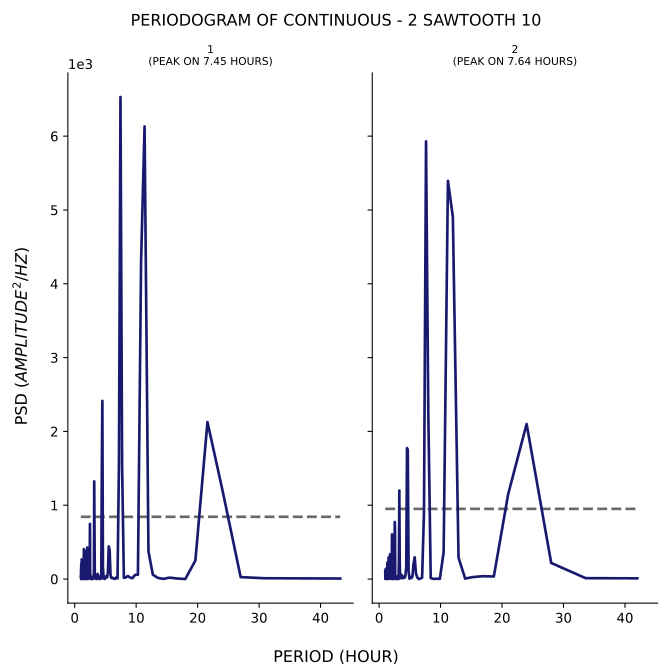

Values plotted in this chart, from the file beside it:
test, period, psd
1, 43.2, 7.044
1, 36.0, 10.47
1, 30.86, 10.99
1, 27.0, 26.24
1, 24.0, 1219
1, 21.6, 2127
1, 19.64, 251.8
1, 18.0, 0.4219
1, 16.62, 7.738
1, 15.43, 19.15
1, 14.4, 1.767
1, 13.5, 16.46
1, 12.71, 59.78
1, 12.0, 376.8
1, 11.37, 6132
1, 10.8, 4301
1, 10.29, 59.06
1, 9.818, 55.98
1, 9.391, 11.32
1, 9.0, 20.79
1, 8.64, 41.09
1, 8.308, 21.42
1, 8.0, 17.04
1, 7.714, 1527
1, 7.448, 6531
1, 7.2, 1555
1, 6.968, 7.834
1, 6.75, 21.13
1, 6.545, 2.1
1, 6.353, 5.366
1, 6.171, 18.24
1, 6.0, 13.32
1, 5.838, 41.55
1, 5.684, 393
1, 5.538, 442.1
1, 5.4, 93.19
1, 5.268, 20.52
1, 5.143, 37.82
1, 5.023, 31.01
1, 4.909, 3.368
1, 4.8, 1.341
1, 4.696, 26.38
1, 4.596, 157.6
1, 4.5, 2414
1, 4.408, 1413
1, 4.32, 4.402
1, 4.235, 14.64
1, 4.154, 2.655
1, 4.075, 3.006
1, 4.0, 0.02221
1, 3.927, 29.87
1, 3.857, 45.87
1, 3.789, 42.67
1, 3.724, 69.61
1, 3.661, 42.48
1, 3.6, 0.1552
1, 3.541, 35.4
1, 3.484, 19.32
1, 3.429, 1.876
1, 3.375, 33.45
... 317 more rows
